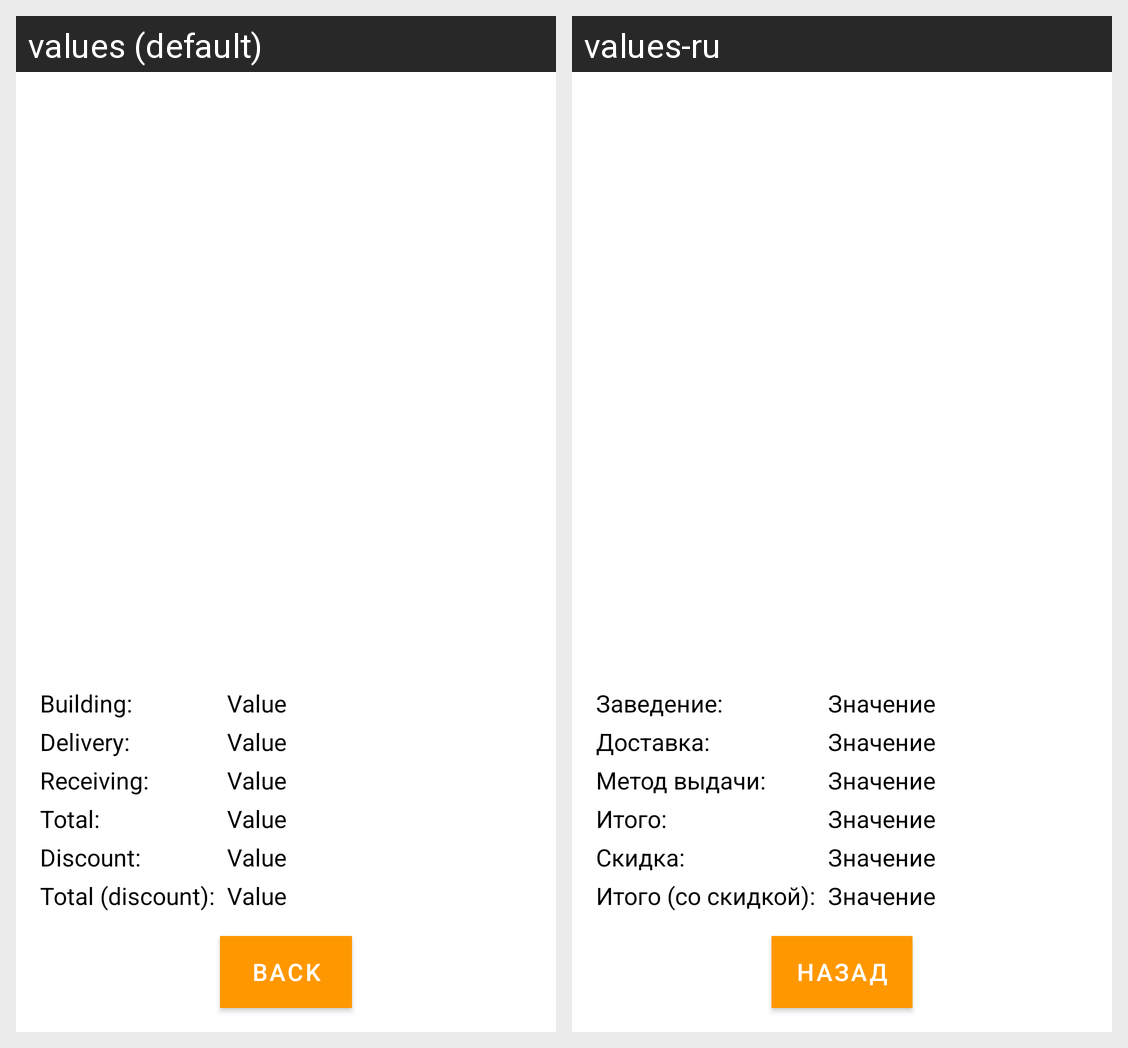

Locale-by-locale string values for the Android screen shown in this grid:
Android screen res/layout/activity_dialog_order_show.xml rendered under 2 locales, left to right: values (default), values-ru. Device: Nexus 5 (rendered at 1080×1920; each locale shown at half size, 540×960, under a caption strip naming it); theme Theme.PizzeriaMobile.
Strings drawn on this screen, with the default value and each locale's value (text and hints the layout hard-codes, and strings that could not be matched under every locale, appear in the picture but are not listed):

buttonBack
  values: Back
  values-ru: Назад

inscriptionReceiving
  values: Receiving:
  values-ru: Метод выдачи:

patternFieldValue
  values: Value
  values-ru: Значение

inscriptionBuilding
  values: Building:
  values-ru: Заведение:

inscriptionDelivery
  values: Delivery:
  values-ru: Доставка:

inscriptionTotal
  values: Total:
  values-ru: Итого:

inscriptionDiscount
  values: Discount:
  values-ru: Скидка:

inscriptionTotalDiscount
  values: Total (discount):
  values-ru: Итого (со скидкой):
